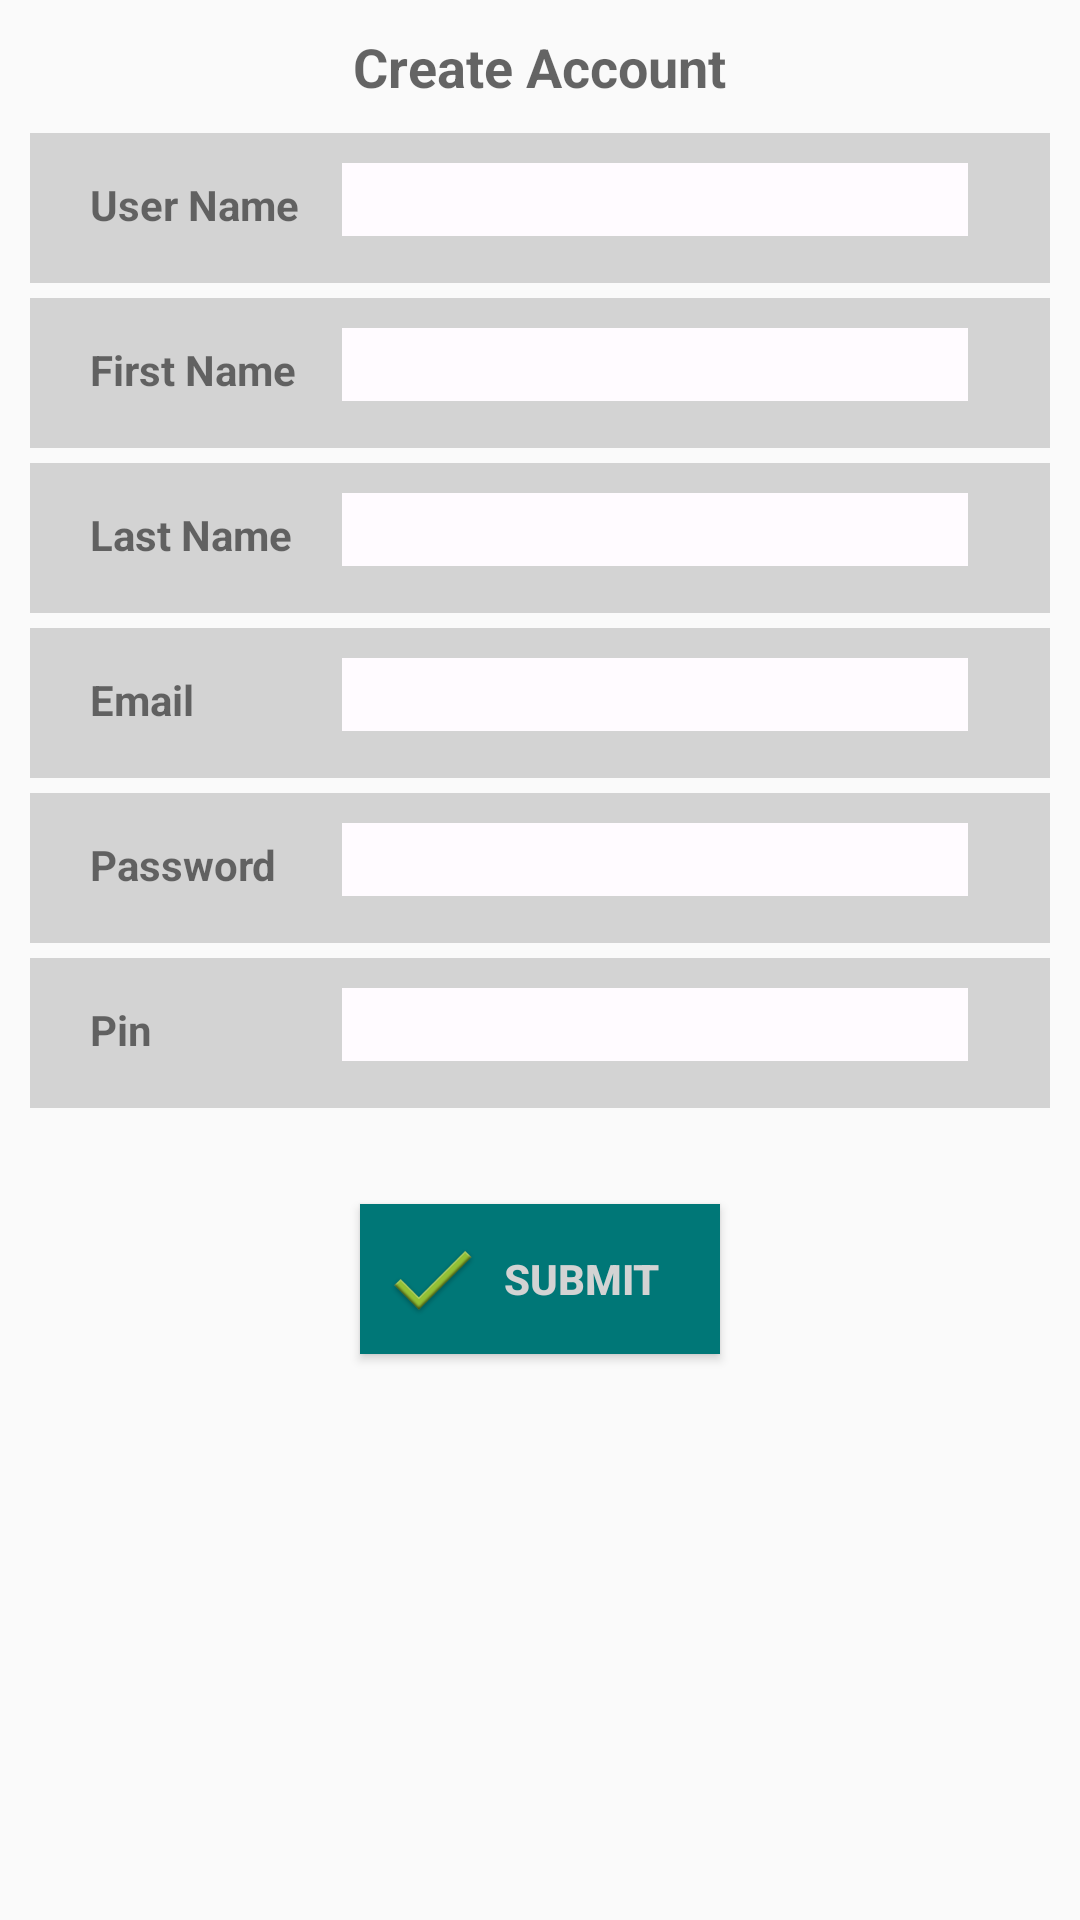

Here is an Android app screen rendered from its layout file. Give the layout XML and the strings, colors and styles it references.
<!-- AndroidManifest.xml: application theme AppTheme -->
<!-- res/layout/fragment_create_profile.xml -->
<?xml version="1.0" encoding="utf-8"?>
<RelativeLayout xmlns:android="http://schemas.android.com/apk/res/android"
    android:layout_width="match_parent"
    android:layout_height="match_parent">

    <TextView
        android:layout_width="wrap_content"
        android:layout_height="wrap_content"
        android:textAppearance="?android:attr/textAppearanceMedium"
        android:text="Create Account"
        android:id="@+id/createProfileTitleTextView"
        android:layout_alignParentTop="true"
        android:layout_centerHorizontal="true"
        android:layout_marginTop="10dp"
        android:textStyle="bold" />

    <LinearLayout
        style="@style/InputLinearLayout"
        android:id="@+id/userNameLinearLayout"
        android:layout_below="@+id/createProfileTitleTextView"
        android:layout_marginTop="10dp">

        <TextView
            style="@style/InputLabelTextView"
            android:text="@string/profile_user_name_label"
            android:id="@+id/userNameTextViewLabel" />

        <EditText
            style="@style/InputEditTextView"
            android:id="@+id/userNameEditText" />

    </LinearLayout>

    <LinearLayout
        style="@style/InputLinearLayout"
        android:id="@+id/firstNameLinearLayout"
        android:layout_below="@id/userNameLinearLayout">

        <TextView
            style="@style/InputLabelTextView"
            android:text="@string/profile_first_name_label"
            android:id="@+id/firstNameTextViewLabel" />

        <EditText
            style="@style/InputEditTextView"
            android:id="@+id/firstNameEditText" />

    </LinearLayout>

    <LinearLayout
        style="@style/InputLinearLayout"
        android:id="@+id/lastNameLinearLayout"
        android:layout_below="@id/firstNameLinearLayout">

        <TextView
            style="@style/InputLabelTextView"
            android:text="@string/profile_last_name_label"
            android:id="@+id/lastNameTextViewLabel" />

        <EditText
            style="@style/InputEditTextView"
            android:id="@+id/lastNameEditText" />

    </LinearLayout>

    <LinearLayout
        style="@style/InputLinearLayout"
        android:id="@+id/emailLinearLayout"
        android:layout_below="@id/lastNameLinearLayout">

        <TextView
            style="@style/InputLabelTextView"
            android:text="@string/profile_email_label"
            android:id="@+id/emailTextViewLabel" />

        <EditText
            style="@style/InputEditTextView"
            android:id="@+id/emailEditText" />

    </LinearLayout>

    <LinearLayout
        style="@style/InputLinearLayout"
        android:layout_below="@+id/emailLinearLayout"
        android:id="@+id/passwordLinearLayout">

        <TextView
            style="@style/InputLabelTextView"
            android:text="Password"
            android:id="@+id/passwordTextViewLabel" />

        <EditText
            style="@style/InputEditTextView"
            android:inputType="textPassword"
            android:ems="10"
            android:id="@+id/passwordEditText" />

    </LinearLayout>

    <LinearLayout
        style="@style/InputLinearLayout"
        android:layout_below="@+id/passwordLinearLayout"
        android:id="@+id/pinLinearLayout">

        <TextView
            style="@style/InputLabelTextView"
            android:text="@string/profile_user_pin_label"
            android:id="@+id/pinTextViewLabel" />

        <EditText
            style="@style/InputEditTextView"
            android:inputType="numberPassword"
            android:ems="10"
            android:id="@+id/pinEditText"/>

    </LinearLayout>

    <Button
        android:layout_width="120dp"
        android:layout_height="50dp"
        android:layout_marginTop="32dp"
        android:layout_below="@+id/pinLinearLayout"
        android:layout_centerHorizontal="true"
        android:textStyle="bold"
        android:textSize="14dp"
        android:textAlignment="gravity"
        android:gravity="center|left"
        android:text="@string/profile_submit_button_label"
        android:id="@+id/submitProfileButton"
        android:background="@color/sc_teal"
        android:textColor="@color/sc_gray"
        android:drawableLeft="@drawable/sc_save"/>

</RelativeLayout>
<!-- resources referenced by this layout -->
<resources>
  <color name="sc_gray">#D3D3D3</color>
  <color name="sc_teal">#ff007777</color>
  <!-- drawable sc_save: png bitmap (drawable-hdpi, 1069 bytes) -->
  <string name="profile_email_label">Email</string>
  <string name="profile_first_name_label">First Name</string>
  <string name="profile_last_name_label">Last Name</string>
  <string name="profile_submit_button_label">Submit</string>
  <string name="profile_user_name_label">User Name</string>
  <string name="profile_user_pin_label">Pin</string>
  <style name="InputEditTextView">
          <item name="android:layout_width">80dp</item>
          <item name="android:layout_height">wrap_content</item>
          <item name="android:layout_weight">0.64</item>
          <item name="android:layout_marginTop">10dp</item>
          <item name="android:layout_marginRight">1dp</item>
          <item name="android:background">#fffffbff</item>
      </style>
  <style name="InputLabelTextView">
          <item name="android:layout_width">38dp</item>
          <item name="android:layout_height">38dp</item>
          <item name="android:layout_weight">0.23</item>
          <item name="android:layout_marginTop">10dp</item>
          <item name="android:layout_marginLeft">20dp</item>
          <item name="android:textStyle">bold</item>
      </style>
  <style name="InputLinearLayout">
          <item name="android:orientation">horizontal</item>
          <item name="android:layout_width">fill_parent</item>
          <item name="android:layout_height">50dp</item>
          <item name="android:layout_gravity">top</item>
          <item name="android:layout_marginTop">5dp</item>
          <item name="android:layout_marginLeft">10dp</item>
          <item name="android:layout_marginRight">10dp</item>
          <item name="android:weightSum">1</item>
          <item name="android:background">#D3D3D3</item>
      </style>
  <style name="AppTheme" parent="android:Theme.Holo.Light.DarkActionBar">
      </style>
</resources>
